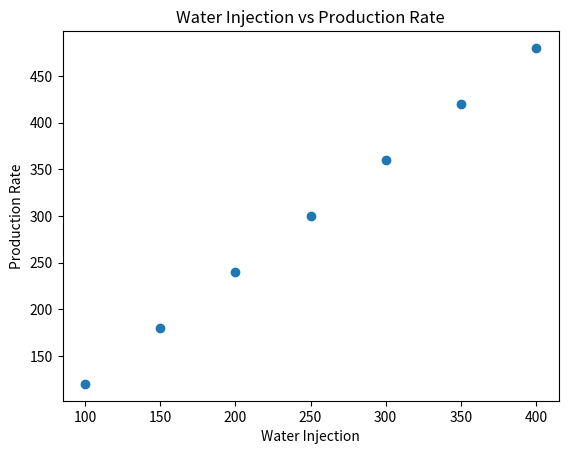

This chart was generated by the following Python code:
# I suspect water injection is affecting production in 15 wells.
# Write a program that computes correlation manually
import numpy as np
import pandas as pd
from scipy.stats import pearsonr
import matplotlib.pyplot as plt
# Sample data for water injection and production rates
data = {
    "water_injection": [100, 150, 200, 250, 300, 350, 400],
    "production_rate": [120, 180, 240, 300, 360, 420, 480]
}
df = pd.DataFrame(data)
# Calculate correlation manually
def manual_correlation(x, y):
    n = len(x)
    sum_x = sum(x)
    sum_y = sum(y)
    sum_xy = sum(xi * yi for xi, yi in zip(x, y))
    sum_x2 = sum(xi ** 2 for xi in x)
    sum_y2 = sum(yi ** 2 for yi in y)
    
    numerator = n * sum_xy - sum_x * sum_y
    denominator = np.sqrt((n * sum_x2 - sum_x ** 2) * (n * sum_y2 - sum_y ** 2))
    
    if denominator == 0:
        return 0
    return numerator / denominator
correlation = manual_correlation(df["water_injection"], df["production_rate"])
print(f"Manual Correlation: {correlation}")
# Verify with scipy
scipy_correlation, _ = pearsonr(df["water_injection"], df["production_rate"])
print(f"SciPy Correlation: {scipy_correlation}")
# Plotting the data
plt.scatter(df["water_injection"], df["production_rate"])
plt.title("Water Injection vs Production Rate")
plt.xlabel("Water Injection")
plt.ylabel("Production Rate")
plt.show()
# The correlation values from manual calculation and SciPy should match closely.
#end of file